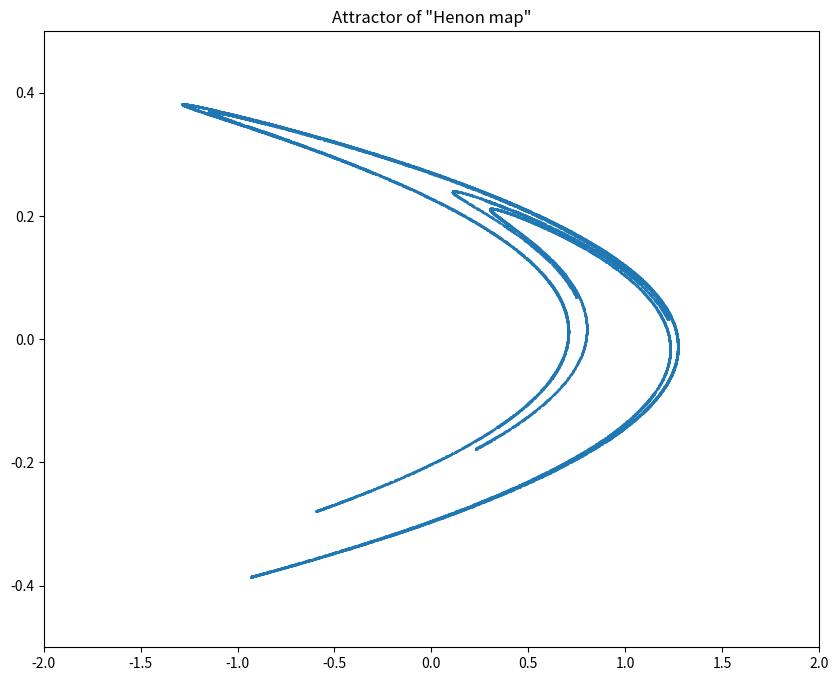

Write the Python code that produced this figure. (Note: this script raises an exception after producing the figure.)
from matplotlib import pyplot as plt
from random import uniform


def henon(x: float, y: float):
    return y + 1 - a * x ** 2, b * x


x = uniform(-1, 1)
y = uniform(-1, 1)
a = 1.4
b = 0.3
cnt = 30000
x_array = []
y_array = []
for i in range(cnt):
    x, y = henon(x, y)
    if i < 249:
        continue
    x_array.append(x)
    y_array.append(y)
plt.figure(figsize=(10, 8))
plt.plot(x_array, y_array, linestyle='None', marker='.', markersize=1)
plt.title('Attractor of "Henon map"')
plt.xlim(-2, 2)
plt.ylim(-0.5, 0.5)
# plt.show()
plt.savefig('複雑系科学演習/Week8/images/task8_1', dpi=300)
